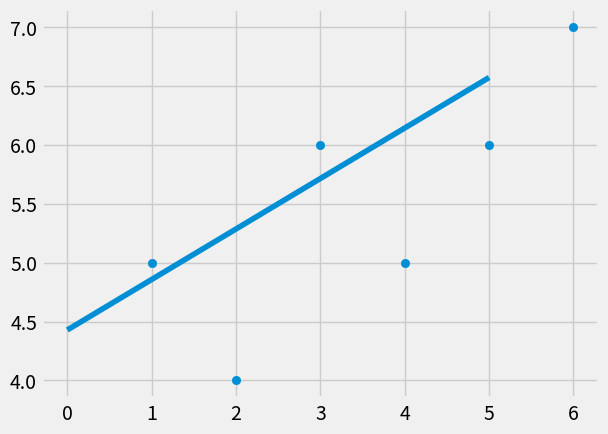

Recreate this plot in Python.
from statistics import mean
import numpy as np
import matplotlib.pyplot as plt 
from matplotlib import style

style.use('fivethirtyeight')

xs = np.array([1,2,3,4,5,6], dtype=np.float64)
ys = np.array([5,4,6,5,6,7], dtype=np.float64)

def best_fit_slope_and_intercept(xs, ys):

	m = (((mean(xs) * mean(ys)) - mean(xs * ys)) /
		(mean(xs)**2 - mean(xs**2)))
	b = mean(ys) - m*mean(xs)
	
	return m,b


m,b = best_fit_slope_and_intercept(xs, ys)

regression_line = [(m*x) + b for x in xs]

plt.scatter(xs, ys)
plt.plot(regression_line)
plt.show()